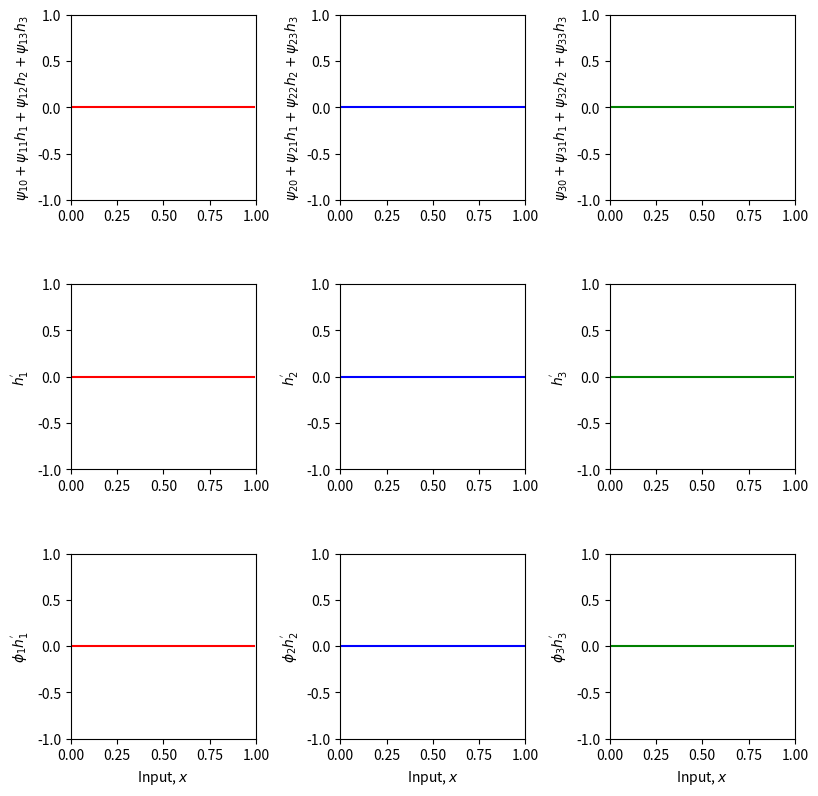
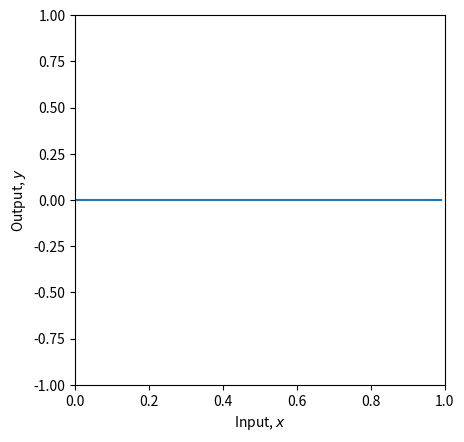

Here is the Python script that generated these plots, in order:
# Imports math library
import numpy as np
# Imports plotting library
import matplotlib.pyplot as plt

# Define the Rectified Linear Unit (ReLU) function
def ReLU(preactivation):
  activation = preactivation.clip(0.0)
  return activation

# Define a deep neural network with, one input, one output, two hidden layers and three hidden units (eqns 4.7-4.9)
# To make this easier, we store the parameters in ndarrays, so phi_0 = phi[0] and psi_3,3 = psi[3,3] etc.
def shallow_1_1_3_3(x, activation_fn, phi, psi, theta):

  # TODO -- You write this function
  # Replace the skeleton code below.

  # ANSWER
  # Preactivations at layer 1 (terms in brackets in equation 4.7)
  layer1_pre_1 = np.zeros_like(x) ;
  layer1_pre_2 = np.zeros_like(x) ;
  layer1_pre_3 = np.zeros_like(x) ;

  # Activation functions (rest of equation 4.7)
  h1 = activation_fn(layer1_pre_1)
  h2 = activation_fn(layer1_pre_2)
  h3 = activation_fn(layer1_pre_3)

  # Preactivations at layer 2 (terms in brackets in equation 4.8)
  layer2_pre_1 = np.zeros_like(x) ;
  layer2_pre_2 = np.zeros_like(x) ;
  layer2_pre_3 = np.zeros_like(x) ;

  # Activation functions (rest of equation 4.8)
  h1_prime = activation_fn(layer2_pre_1)
  h2_prime = activation_fn(layer2_pre_2)
  h3_prime = activation_fn(layer2_pre_3)

  # Weighted outputs by phi (three last terms of equation 4.9)
  phi1_h1_prime = np.zeros_like(x) ;
  phi2_h2_prime = np.zeros_like(x) ;
  phi3_h3_prime = np.zeros_like(x) ;

  # Combine weighted activation and add y offset (summing terms of equation 4.9)
  y = np.zeros_like(x) ;


  # Return everything we have calculated
  return y, layer2_pre_1, layer2_pre_2, layer2_pre_3, h1_prime, h2_prime, h3_prime, phi1_h1_prime, phi2_h2_prime, phi3_h3_prime

# # Plot two layer neural network as in figure 4.5
def plot_neural_two_layers(x, y, layer2_pre_1, layer2_pre_2, layer2_pre_3, h1_prime, h2_prime, h3_prime, phi1_h1_prime, phi2_h2_prime, phi3_h3_prime):

    fig, ax = plt.subplots(3,3)
    fig.set_size_inches(8.5, 8.5)
    fig.tight_layout(pad=3.0)
    ax[0,0].plot(x,layer2_pre_1,'r-'); ax[0,0].set_ylabel(r'$\psi_{10}+\psi_{11}h_{1}+\psi_{12}h_{2}+\psi_{13}h_3$')
    ax[0,1].plot(x,layer2_pre_2,'b-'); ax[0,1].set_ylabel(r'$\psi_{20}+\psi_{21}h_{1}+\psi_{22}h_{2}+\psi_{23}h_3$')
    ax[0,2].plot(x,layer2_pre_3,'g-'); ax[0,2].set_ylabel(r'$\psi_{30}+\psi_{31}h_{1}+\psi_{32}h_{2}+\psi_{33}h_3$')
    ax[1,0].plot(x,h1_prime,'r-'); ax[1,0].set_ylabel(r"$h_{1}^{'}$")
    ax[1,1].plot(x,h2_prime,'b-'); ax[1,1].set_ylabel(r"$h_{2}^{'}$")
    ax[1,2].plot(x,h3_prime,'g-'); ax[1,2].set_ylabel(r"$h_{3}^{'}$")
    ax[2,0].plot(x,phi1_h1_prime,'r-'); ax[2,0].set_ylabel(r"$\phi_1 h_{1}^{'}$")
    ax[2,1].plot(x,phi2_h2_prime,'b-'); ax[2,1].set_ylabel(r"$\phi_2 h_{2}^{'}$")
    ax[2,2].plot(x,phi3_h3_prime,'g-'); ax[2,2].set_ylabel(r"$\phi_3 h_{3}^{'}$")

    for plot_y in range(3):
      for plot_x in range(3):
        ax[plot_y,plot_x].set_xlim([0,1]);ax[plot_x,plot_y].set_ylim([-1,1])
        ax[plot_y,plot_x].set_aspect(0.5)
      ax[2,plot_y].set_xlabel(r'Input, $x$');
    plt.show()

    fig, ax = plt.subplots()
    ax.plot(x,y)
    ax.set_xlabel(r'Input, $x$'); ax.set_ylabel(r'Output, $y$')
    ax.set_xlim([0,1]);ax.set_ylim([-1,1])
    ax.set_aspect(0.5)
    plt.show()

# Define parameters (note first dimension of theta and phi is padded to make indices match
# notation in book)
theta = np.zeros([4,2])
psi = np.zeros([4,4])
phi = np.zeros([4,1])

theta[1,0] =  0.3 ; theta[1,1] = -1.0
theta[2,0]= -1.0  ; theta[2,1] = 2.0
theta[3,0] = -0.5  ; theta[3,1] = 0.65
psi[1,0] = 0.3;  psi[1,1] = 2.0; psi[1,2] = -1.0; psi[1,3]=7.0
psi[2,0] = -0.2;  psi[2,1] = 2.0; psi[2,2] = 1.2; psi[2,3]=-8.0
psi[3,0] = 0.3;  psi[3,1] = -2.3; psi[3,2] = -0.8; psi[3,3]=2.0
phi[0] = 0.0; phi[1] = 0.5; phi[2] = -1.5; phi [3] = 2.2

# Define a range of input values
x = np.arange(0,1,0.01)

# Run the neural network
y, layer2_pre_1, layer2_pre_2, layer2_pre_3, h1_prime, h2_prime, h3_prime, phi1_h1_prime, phi2_h2_prime, phi3_h3_prime \
    = shallow_1_1_3_3(x, ReLU, phi, psi, theta)

# And then plot it
plot_neural_two_layers(x, y, layer2_pre_1, layer2_pre_2, layer2_pre_3, h1_prime, h2_prime, h3_prime, phi1_h1_prime, phi2_h2_prime, phi3_h3_prime)